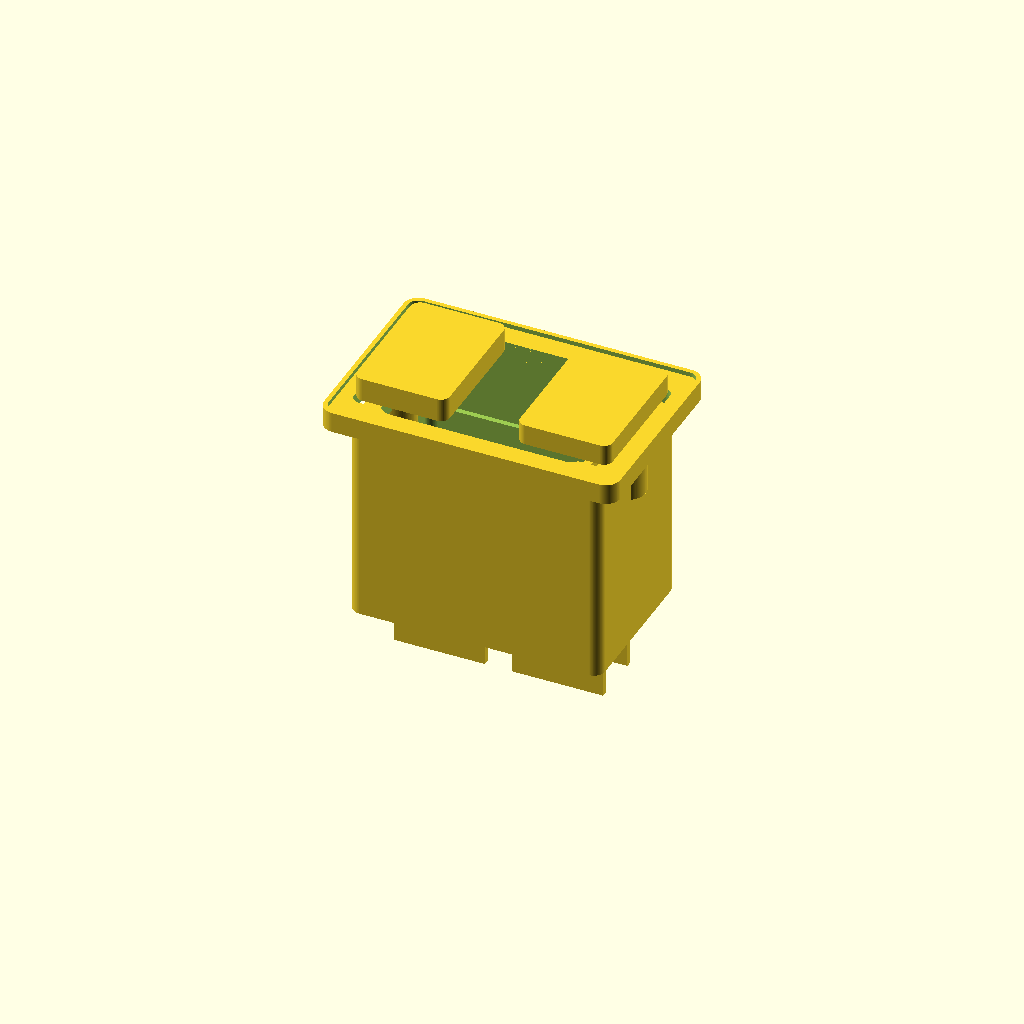
Cell 1: rendered with the file's own defaults.
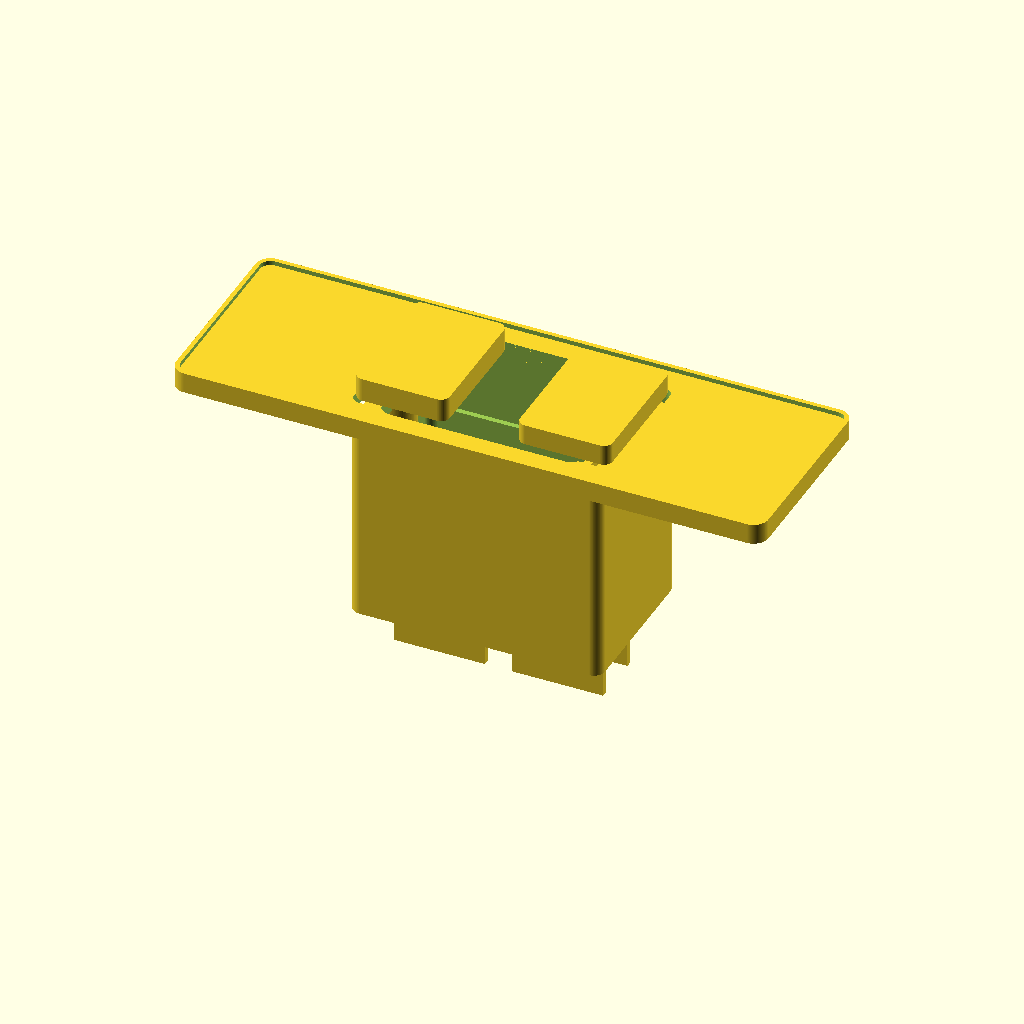
Cell 2 — plate_w set to 80, the other parameters unchanged.
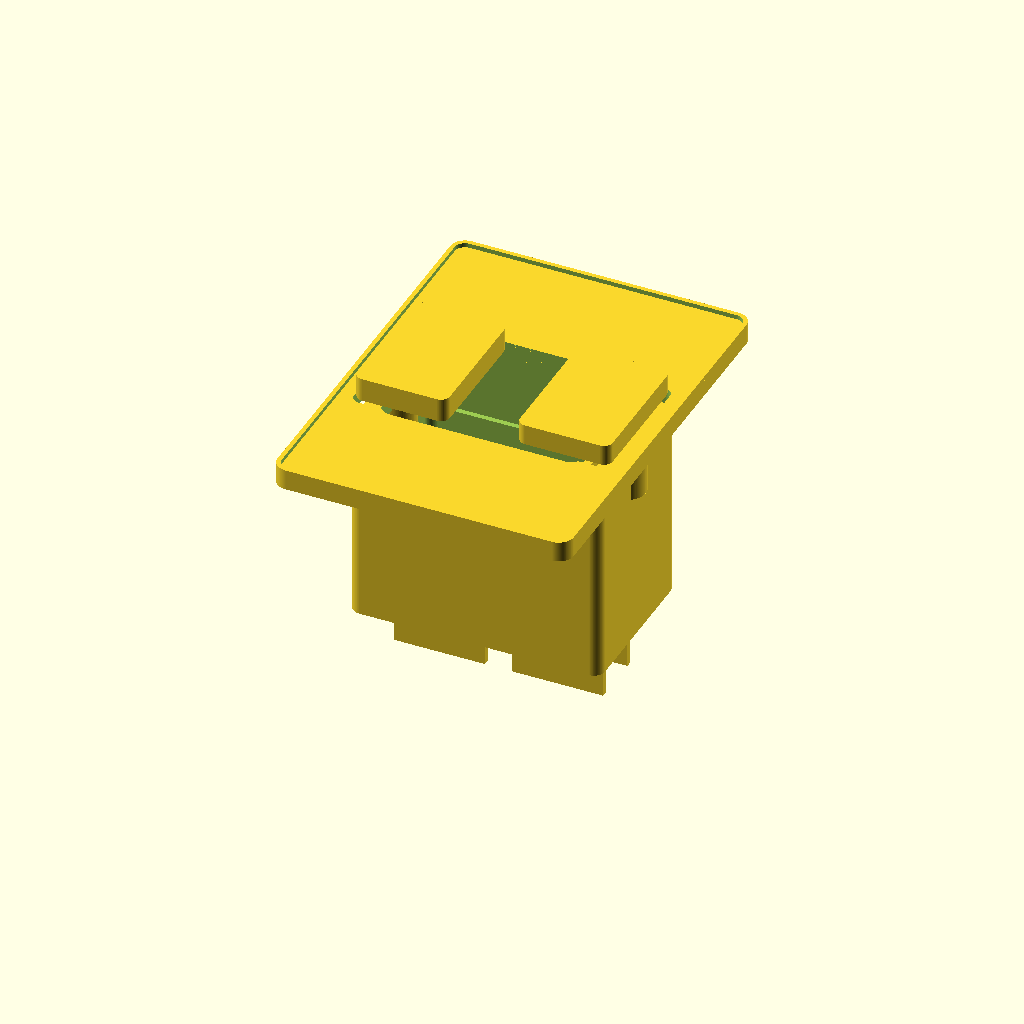
Cell 3: the same model with plate_h = 54.
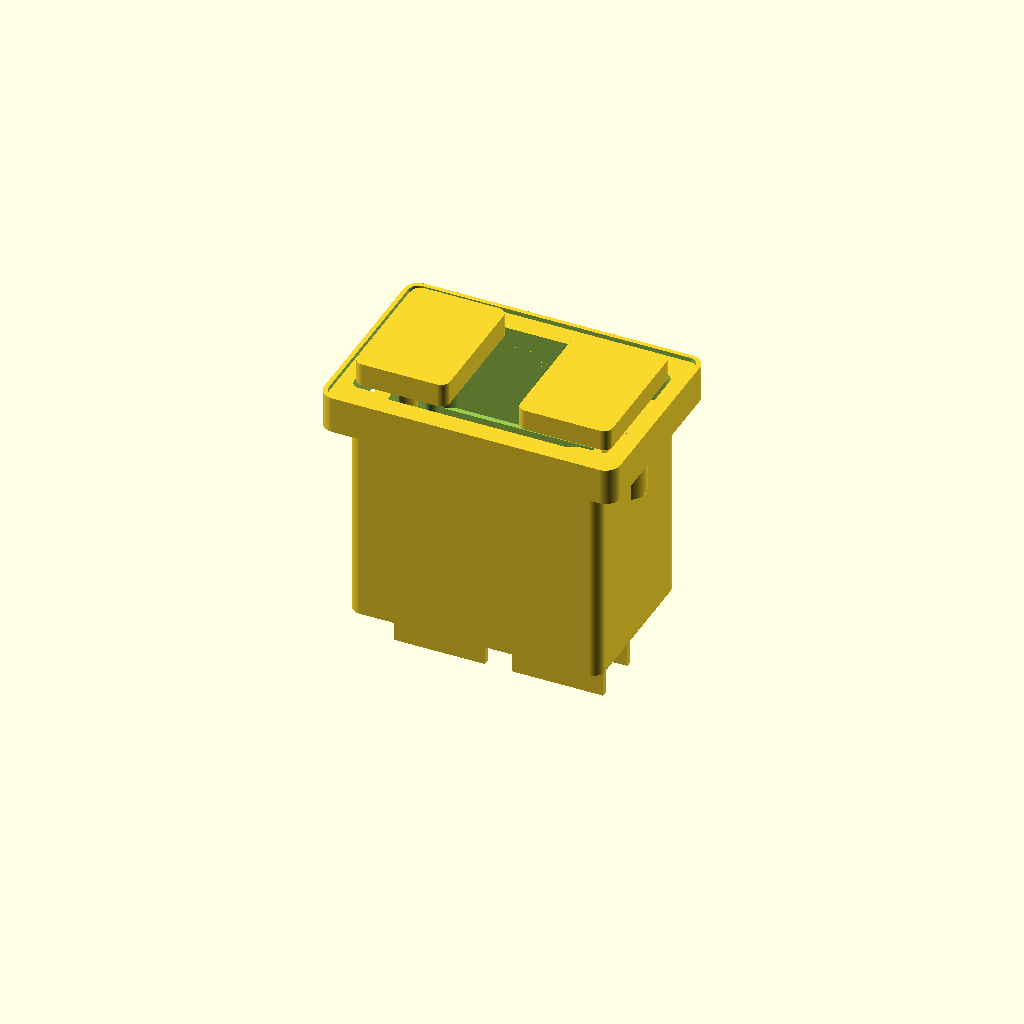
Cell 4: the same model with plate_t = 4.4.
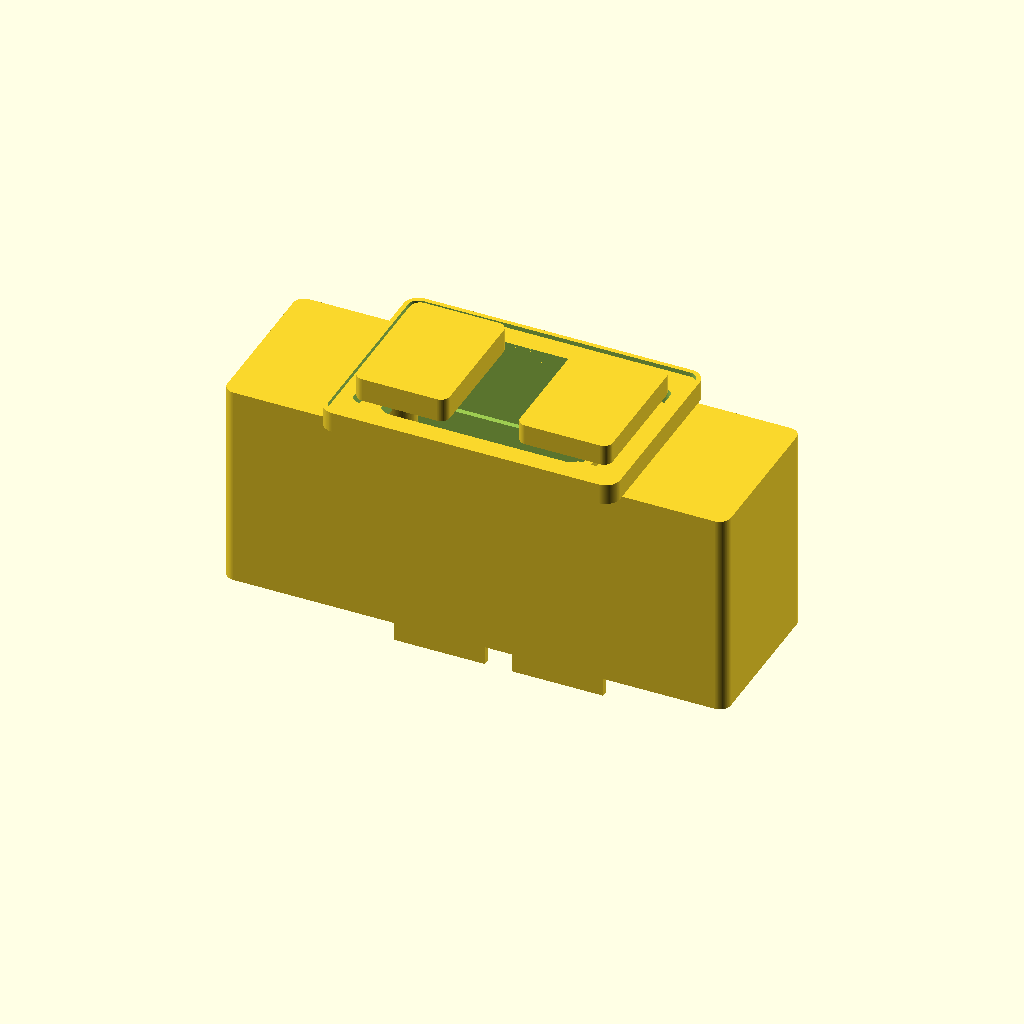
Cell 5: the same model with body_w = 68.
All cells are drawn from one camera (rotation 55°, 0°, 25°, orthographic, colour scheme Cornfield), so only the parameter changes between them.
OpenSCAD source file additional_study/matched_effort/results/direct_repair/scad/iec__IEC_320_C14_switched_fused_inlet.scad:
$fn=96;

// IEC switched fused inlet module (approximate external model)
// Overall faceplate: 40 x 27 mm
// Includes: faceplate, inlet body, switch rocker, fuse drawer, and simplified pins

// ---------- Parameters ----------
plate_w = 40.0;
plate_h = 27.0;
plate_t = 2.2;

corner_r = 2.0;

body_w = 34.0;
body_h = 22.0;
body_d = 28.0;   // depth behind panel

bezel_lip = 0.6; // slight lip around plate edge

// IEC C14 opening (approx)
iec_w = 27.5;
iec_h = 20.0;
iec_round = 2.0;

// Switch rocker (approx)
sw_w = 12.5;
sw_h = 18.0;
sw_t = 3.2;
sw_offset_x = -11.0; // left side

// Fuse drawer (approx)
fuse_w = 12.5;
fuse_h = 18.0;
fuse_t = 2.8;
fuse_offset_x = 11.0; // right side

// Pins
pin_w = 6.3;
pin_t = 0.8;
pin_len = 10.0;
pin_spacing_x = 10.0;
pin_spacing_y = 7.0;

// ---------- Helpers ----------
module rounded_rect_2d(w,h,r){
    r2 = min(r, min(w,h)/2);
    offset(r=r2) offset(delta=-r2) square([w,h], center=true);
}

module rounded_box(w,h,d,r){
    linear_extrude(height=d)
        rounded_rect_2d(w,h,r);
}

module screw_boss(x,y,od=5.0,id=3.2,h=6.0){
    translate([x,y,-h])
    difference(){
        cylinder(d=od,h=h);
        translate([0,0,-0.1]) cylinder(d=id,h=h+0.2);
    }
}

module spade_pin(x,y,z0){
    translate([x,y,z0])
    cube([pin_w,pin_t,pin_len], center=true);
}

// ---------- Model ----------
module iec_inlet_module(){
    union(){
        // Faceplate with slight lip
        difference(){
            // plate
            translate([0,0,0])
            linear_extrude(height=plate_t)
                rounded_rect_2d(plate_w, plate_h, corner_r);

            // main IEC opening (center)
            translate([0,0,-0.1])
            linear_extrude(height=plate_t+0.2)
                rounded_rect_2d(iec_w, iec_h, iec_round);

            // switch opening (left)
            translate([sw_offset_x,0,-0.1])
            linear_extrude(height=plate_t+0.2)
                rounded_rect_2d(sw_w+0.6, sw_h+0.6, 1.2);

            // fuse opening (right)
            translate([fuse_offset_x,0,-0.1])
            linear_extrude(height=plate_t+0.2)
                rounded_rect_2d(fuse_w+0.6, fuse_h+0.6, 1.2);
        }

        // Bezel lip (very subtle raised rim)
        translate([0,0,plate_t])
        difference(){
            linear_extrude(height=bezel_lip)
                rounded_rect_2d(plate_w, plate_h, corner_r);
            translate([0,0,-0.1])
            linear_extrude(height=bezel_lip+0.2)
                rounded_rect_2d(plate_w-1.2, plate_h-1.2, max(0.1,corner_r-0.6));
        }

        // Body behind panel
        translate([0,0,-body_d])
        difference(){
            rounded_box(body_w, body_h, body_d, 1.5);

            // hollow cavity (simplified)
            translate([0,0,1.5])
            rounded_box(body_w-2.4, body_h-2.4, body_d-3.0, 1.2);

            // IEC throat opening into body
            translate([0,0,body_d-10])
            rounded_box(iec_w+1.0, iec_h+1.0, 12.0, 2.0);
        }

        // Switch rocker (front protrusion)
        translate([sw_offset_x,0,plate_t+0.2])
        rounded_box(sw_w, sw_h, sw_t, 1.2);

        // Fuse drawer (front protrusion)
        translate([fuse_offset_x,0,plate_t+0.2])
        rounded_box(fuse_w, fuse_h, fuse_t, 1.2);

        // Simplified IEC inlet inner frame (front recess)
        translate([0,0,0.6])
        difference(){
            linear_extrude(height=1.2)
                rounded_rect_2d(iec_w+2.0, iec_h+2.0, 2.2);
            translate([0,0,-0.1])
            linear_extrude(height=1.4)
                rounded_rect_2d(iec_w, iec_h, 2.0);
        }

        // Mounting screw bosses (approx positions)
        screw_boss(-15.5, 0, od=5.2, id=3.2, h=7.0);
        screw_boss( 15.5, 0, od=5.2, id=3.2, h=7.0);

        // Spade pins (rear)
        // Arrange 3 pins in IEC pattern (L, N, E) simplified
        // Place near rear end of body
        zpin = -body_d - pin_len/2 + 2.0;
        // Earth (top center)
        spade_pin(0, pin_spacing_y/2, zpin);
        // Neutral (bottom left)
        spade_pin(-pin_spacing_x/2, -pin_spacing_y/2, zpin);
        // Live (bottom right)
        spade_pin(pin_spacing_x/2, -pin_spacing_y/2, zpin);

        // Extra pins for switch/fuse (simplified)
        spade_pin(sw_offset_x,  pin_spacing_y/2, zpin);
        spade_pin(sw_offset_x, -pin_spacing_y/2, zpin);
        spade_pin(fuse_offset_x,  pin_spacing_y/2, zpin);
        spade_pin(fuse_offset_x, -pin_spacing_y/2, zpin);
    }
}

iec_inlet_module();
Parameter table extracted from the source (name, type, default, range or options):
plate_w: number, default 40
plate_h: number, default 27
plate_t: number, default 2.2
corner_r: number, default 2
body_w: number, default 34
body_h: number, default 22
body_d: number, default 28
bezel_lip: number, default 0.6
iec_w: number, default 27.5
iec_h: number, default 20
iec_round: number, default 2
sw_w: number, default 12.5
sw_h: number, default 18
sw_t: number, default 3.2
sw_offset_x: number, default -11
fuse_w: number, default 12.5
fuse_h: number, default 18
fuse_t: number, default 2.8
fuse_offset_x: number, default 11
pin_w: number, default 6.3
pin_t: number, default 0.8
pin_len: number, default 10
pin_spacing_x: number, default 10
pin_spacing_y: number, default 7
